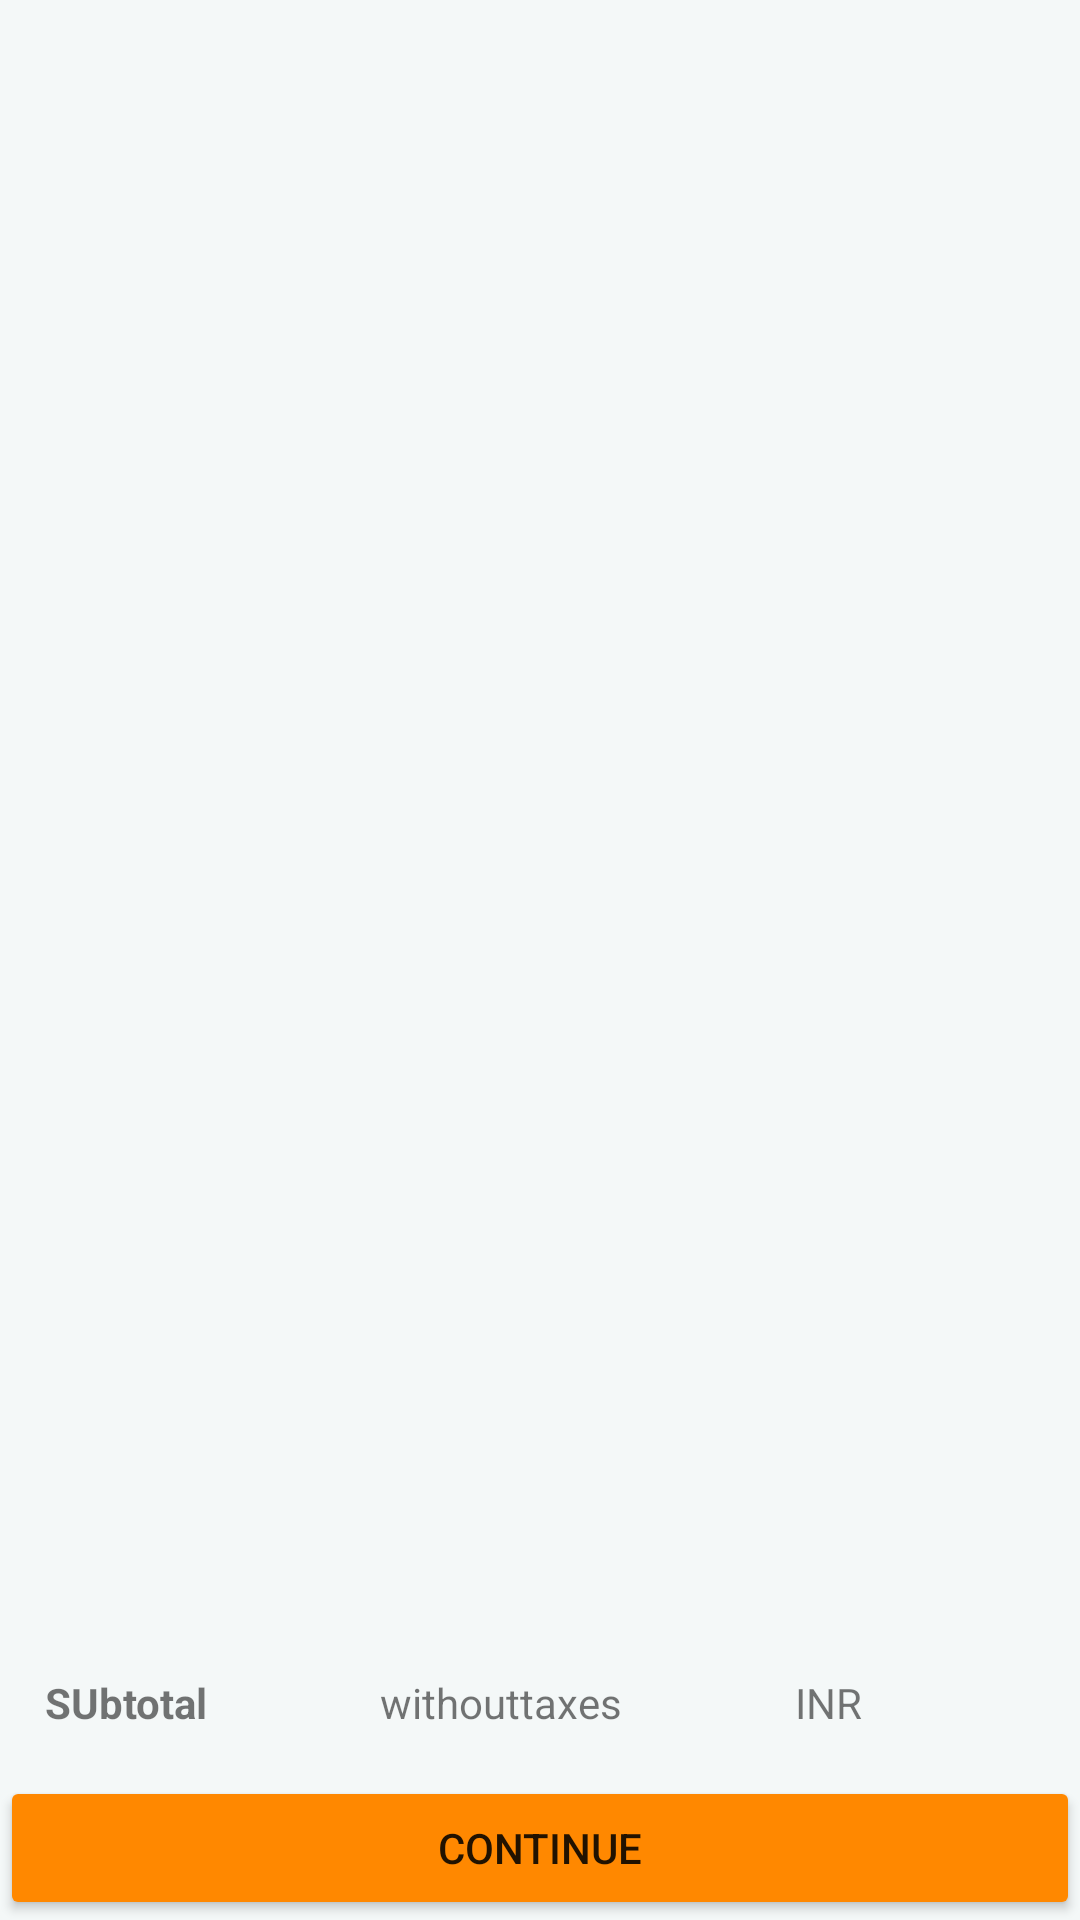

Reconstruct the res/layout file that produces this screen, plus the resources it refers to.
<!-- AndroidManifest.xml: application theme Theme.EcommerceApplication -->
<!-- res/layout/fragment_cart.xml -->
<?xml version="1.0" encoding="utf-8"?>
<androidx.constraintlayout.widget.ConstraintLayout xmlns:android="http://schemas.android.com/apk/res/android"
    xmlns:app="http://schemas.android.com/apk/res-auto"
    xmlns:tools="http://schemas.android.com/tools"
    android:id="@+id/bootomprice"
    android:background="#F4F8F8"

    android:layout_width="match_parent"
    android:layout_height="match_parent"
    tools:context=".Cart">


    <androidx.recyclerview.widget.RecyclerView
        android:id="@+id/cartlist"
        android:layout_width="match_parent"
        android:layout_height="match_parent"
        app:layout_constraintEnd_toEndOf="parent"
        app:layout_constraintHorizontal_bias="0.0"
        app:layout_constraintStart_toStartOf="parent"
        tools:layout_editor_absoluteY="-64dp" />

    <LinearLayout
        android:id="@+id/linearLayout"
        android:layout_width="match_parent"
        android:layout_height="wrap_content"
        android:orientation="horizontal"
        android:padding="15dp"
        app:layout_constraintBottom_toTopOf="@+id/button2"
        app:layout_constraintEnd_toEndOf="parent"
        app:layout_constraintStart_toStartOf="parent">

        <TextView
            android:id="@+id/textView4"
            android:layout_width="wrap_content"
            android:layout_height="wrap_content"
            android:layout_weight="1"

            android:text="SUbtotal"
            android:textStyle="bold" />

        <TextView
            android:id="@+id/textView5"
            android:layout_width="wrap_content"
            android:layout_height="wrap_content"
            android:layout_weight="1"
            android:text="withouttaxes" />

        <TextView
            android:id="@+id/textView6"
            android:layout_width="wrap_content"
            android:layout_height="wrap_content"
            android:layout_weight="1"
            android:text="INR" />

    </LinearLayout>

    <Button
        android:id="@+id/button2"
        android:layout_width="match_parent"
        android:layout_height="wrap_content"
        android:layout_weight="1"
        android:text="continue"
        android:backgroundTint="@android:color/holo_orange_dark"
        app:layout_constraintBottom_toBottomOf="parent"
        app:layout_constraintEnd_toEndOf="parent"
        app:layout_constraintStart_toStartOf="parent" />
</androidx.constraintlayout.widget.ConstraintLayout>
<!-- resources referenced by this layout -->
<resources>
  <style name="Theme.EcommerceApplication" parent="Theme.MaterialComponents.DayNight.NoActionBar">
          
  
          <item name="colorPrimary">@color/purple_500</item>
          <item name="colorPrimaryVariant">@color/purple_700</item>
          <item name="colorOnPrimary">@color/white</item>
          
          <item name="colorSecondary">@color/teal_200</item>
          <item name="colorSecondaryVariant">@color/teal_700</item>
          <item name="colorOnSecondary">@color/black</item>
          
          <item name="android:statusBarColor">?attr/colorPrimaryVariant</item>
  
          
      </style>
  <!-- not gathered from this repository: default colours our renderer supplied (Android Studio template values) -->
  <color name="purple_500">#FF6200EE</color>
  <color name="purple_700">#FF3700B3</color>
  <color name="teal_200">#FF03DAC5</color>
  <color name="teal_700">#FF018786</color>
  <color name="black">#FF000000</color>
  <color name="white">#FFFFFFFF</color>
</resources>
